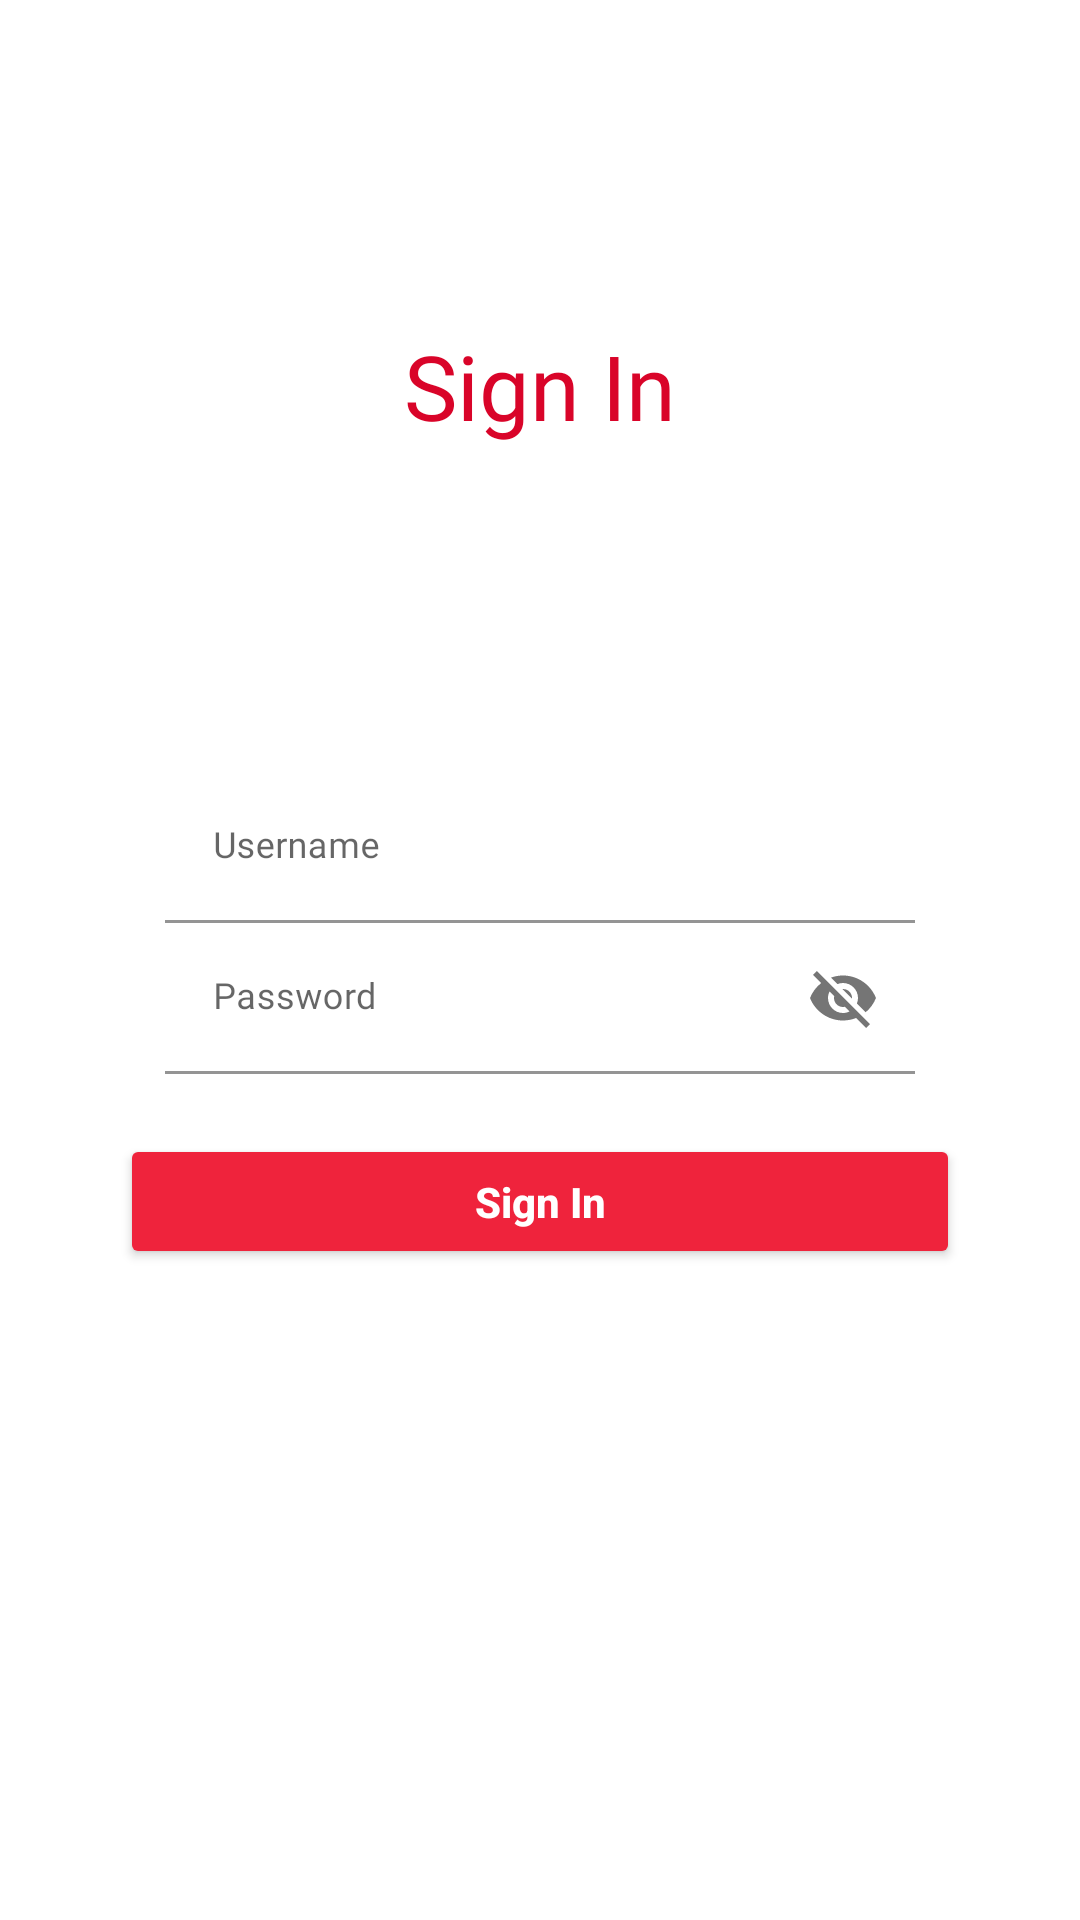

Produce the Android XML layout that renders to this screen, including the resource entries it uses.
<!-- AndroidManifest.xml: application theme AppTheme -->
<!-- res/layout/activity_signin.xml -->
<?xml version="1.0" encoding="utf-8"?>
<androidx.constraintlayout.widget.ConstraintLayout xmlns:android="http://schemas.android.com/apk/res/android"
    xmlns:app="http://schemas.android.com/apk/res-auto"
    xmlns:tools="http://schemas.android.com/tools"
    android:id="@+id/constraintlayout"
    android:layout_width="match_parent"
    android:layout_height="match_parent"
    tools:context=".Signin">

    <LinearLayout
        android:layout_width="match_parent"
        android:layout_height="match_parent"
        android:orientation="vertical">

        <TextView
            android:id="@+id/textView16"
            android:layout_width="match_parent"
            android:layout_height="wrap_content"
            android:layout_weight="1"
            android:fontFamily="@font/lobster"
            android:gravity="center"
            android:text="Sign In"
            android:textColor="@color/main1"
            android:textSize="30sp" />

        <LinearLayout
            android:id="@+id/bottomlayout"
            android:layout_width="match_parent"
            android:layout_height="wrap_content"
            android:layout_weight="1"
            android:orientation="vertical">

            <com.google.android.material.textfield.TextInputLayout
                android:layout_width="250dp"
                android:layout_height="wrap_content"
                android:layout_gravity="center"
                android:theme="@style/AppSearchView">

                <com.google.android.material.textfield.TextInputEditText
                    android:id="@+id/username"
                    android:layout_width="match_parent"
                    android:layout_height="wrap_content"
                    android:background="@android:color/transparent"
                    android:fontFamily="@font/open_sans"
                    android:hint="Username"
                    android:textSize="12sp"
                    android:theme="@style/AppSearchView" />

            </com.google.android.material.textfield.TextInputLayout>

            <com.google.android.material.textfield.TextInputLayout
                android:layout_width="250dp"
                android:layout_height="wrap_content"
                android:layout_gravity="center"
                app:endIconMode="password_toggle">

                <com.google.android.material.textfield.TextInputEditText
                    android:id="@+id/password"
                    android:layout_width="match_parent"
                    android:layout_height="wrap_content"
                    android:background="@android:color/transparent"
                    android:fontFamily="@font/open_sans"
                    android:hint="Password"
                    android:textSize="12sp"
                    android:theme="@style/AppSearchView" />

            </com.google.android.material.textfield.TextInputLayout>

            <Button
                android:id="@+id/signin"
                android:layout_width="match_parent"
                android:layout_height="45dp"
                android:layout_marginLeft="40dp"
                android:layout_marginTop="20dp"
                android:layout_marginRight="40dp"
                android:backgroundTint="@color/main2"
                android:elevation="0dp"
                android:text="Sign In"
                android:textAllCaps="false"
                android:textColor="@android:color/white"
                android:textStyle="bold" />
        </LinearLayout>
    </LinearLayout>
</androidx.constraintlayout.widget.ConstraintLayout>
<!-- resources referenced by this layout -->
<resources>
  <color name="main1">#d90429</color>
  <color name="main2">#ef233c</color>
  <style name="AppSearchView" parent="Widget.AppCompat.SearchView">
          <item name="android:textSize">14sp</item>
      </style>
  <style name="AppTheme" parent="Theme.MaterialComponents.DayNight.NoActionBar">
          
          <item name="colorPrimary">@color/colorPrimary</item>
          <item name="colorPrimaryDark">@color/main2</item>
          <item name="colorAccent">@color/colorAccent</item>
      </style>
  <color name="colorPrimary">#6200EE</color>
  <color name="colorAccent">#03DAC5</color>
</resources>
